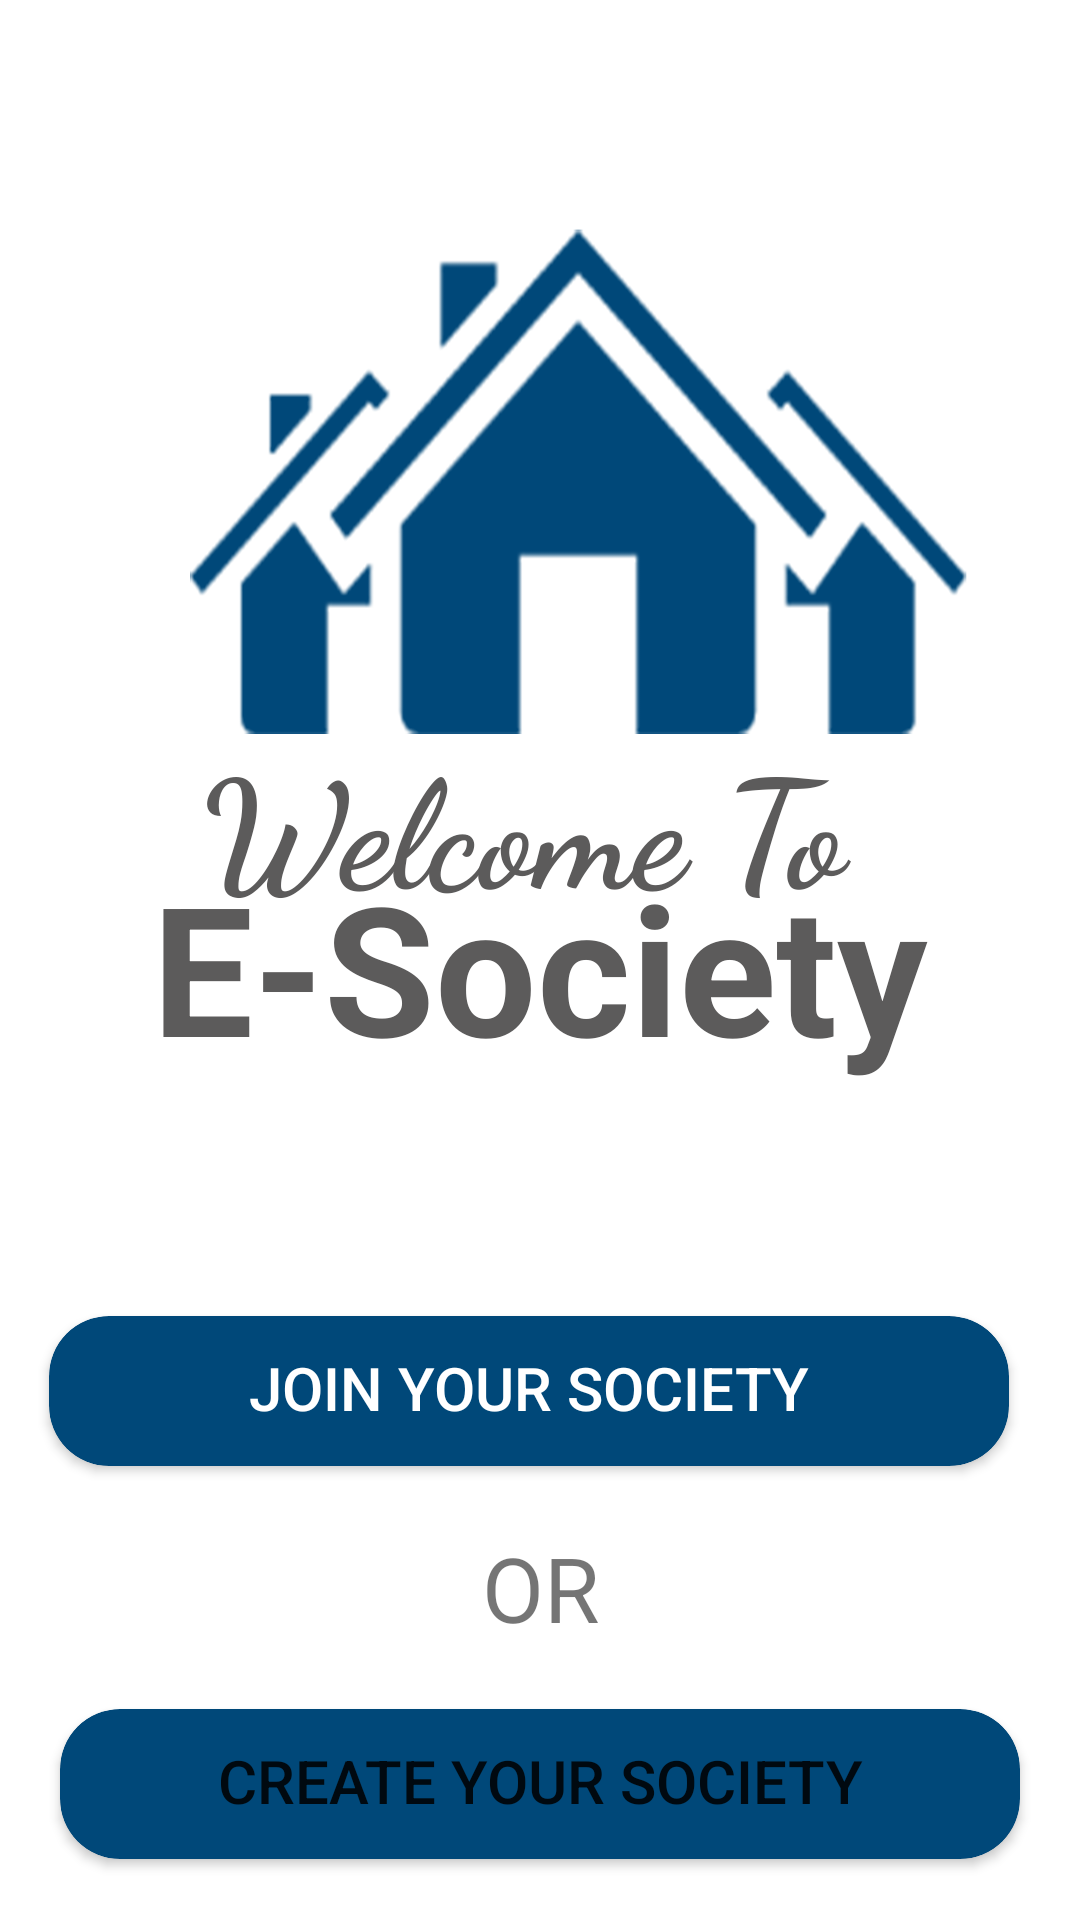

Layout XML and referenced resources for this Android screen:
<!-- AndroidManifest.xml: application theme Theme.ESocietyManagement -->
<!-- res/layout/activity_first_screen.xml -->
<?xml version="1.0" encoding="utf-8"?>
<androidx.constraintlayout.widget.ConstraintLayout xmlns:android="http://schemas.android.com/apk/res/android"
    xmlns:app="http://schemas.android.com/apk/res-auto"
    xmlns:tools="http://schemas.android.com/tools"
    android:layout_width="match_parent"
    android:layout_height="match_parent"
    tools:context=".FirstScreen"
    android:background="@drawable/whiteb">


    <ImageView
        android:id="@+id/imageView"
        android:layout_width="400dp"
        android:layout_height="300dp"
        android:layout_margin="10dp"
        android:contentDescription="E-Society"
        android:src="@drawable/logo"
        app:layout_constraintBottom_toBottomOf="parent"
        app:layout_constraintEnd_toEndOf="parent"
        app:layout_constraintHorizontal_bias="0.296"
        app:layout_constraintStart_toStartOf="parent"
        app:layout_constraintTop_toTopOf="parent"
        app:layout_constraintVertical_bias="0.035"
        tools:ignore="HardcodedText" />

    <TextView
        android:textColor="#5C5B5B"
        android:layout_width="273dp"
        android:layout_height="wrap_content"
        android:fontFamily="cursive"
        android:gravity="center"
        android:paddingTop="10dp"
        android:text="Welcome To "
        android:textSize="50sp"
        android:textStyle="bold"
        app:layout_constraintBottom_toBottomOf="parent"
        app:layout_constraintEnd_toEndOf="parent"
        app:layout_constraintHorizontal_bias="0.514"
        app:layout_constraintStart_toStartOf="parent"
        app:layout_constraintTop_toTopOf="parent"
        app:layout_constraintVertical_bias="0.41"
        tools:ignore="HardcodedText">

    </TextView>

    <TextView
        android:id="@+id/textView"
        android:layout_width="356dp"
        android:layout_height="112dp"
        android:gravity="center"
        android:text="E-Society"
        android:textColor="#5C5B5B"
        android:textSize="60sp"
        android:textStyle="bold"
        app:layout_constraintBottom_toBottomOf="parent"
        app:layout_constraintEnd_toEndOf="parent"
        app:layout_constraintHorizontal_bias="0.529"
        app:layout_constraintStart_toStartOf="parent"
        app:layout_constraintTop_toTopOf="parent"
        app:layout_constraintVertical_bias="0.504"
        tools:ignore="HardcodedText">

    </TextView>

    <androidx.cardview.widget.CardView
        android:layout_width="320dp"
        android:layout_height="50dp"
        app:layout_constraintBottom_toBottomOf="parent"
        app:layout_constraintEnd_toEndOf="parent"
        app:layout_constraintStart_toStartOf="parent"
        android:id="@+id/createc"
        app:cardCornerRadius="20dp"
        app:cardBackgroundColor="#004879"
        app:layout_constraintTop_toBottomOf="@+id/textView7">

        <Button

            android:id="@+id/create"
            android:background="#00FFFF00"
            android:layout_width="match_parent"
            android:layout_height="wrap_content"
            android:text="Create Your Society"
            android:textSize="20sp" />
    </androidx.cardview.widget.CardView>

    <TextView
        android:id="@+id/textView7"
        android:layout_width="wrap_content"
        android:layout_height="wrap_content"
        android:text="OR"
        android:textSize="30sp"
        app:layout_constraintBottom_toTopOf="@+id/createc"
        app:layout_constraintEnd_toEndOf="parent"
        app:layout_constraintStart_toStartOf="parent"
        app:layout_constraintTop_toBottomOf="@+id/joinc"
        tools:ignore="HardcodedText" />

    <androidx.cardview.widget.CardView
        android:id="@+id/joinc"
        android:layout_width="320dp"
        android:layout_height="50dp"
        app:layout_constraintBottom_toBottomOf="@+id/textView7"
        app:layout_constraintEnd_toEndOf="parent"
        app:cardCornerRadius="20dp"
        app:cardBackgroundColor="#004879"
        app:layout_constraintStart_toStartOf="@+id/imageView"
        app:layout_constraintTop_toBottomOf="@+id/textView">

        <Button
            android:background="#00FFFF00"
            android:id="@+id/join"
            android:layout_width="match_parent"
            android:layout_height="wrap_content"
            android:text="Join Your Society"
            android:textColor="@color/white"
            android:textSize="20sp" />


    </androidx.cardview.widget.CardView>


</androidx.constraintlayout.widget.ConstraintLayout>
<!-- resources referenced by this layout -->
<resources>
  <!-- drawable logo: png bitmap (drawable-v24, 153358 bytes) -->
  <style name="Theme.ESocietyManagement" parent="Theme.MaterialComponents.DayNight.NoActionBar">
          
          <item name="colorPrimary">@color/purple_500</item>
          <item name="colorPrimaryVariant">@color/purple_700</item>
          <item name="colorOnPrimary">@color/white</item>
          
          <item name="colorSecondary">@color/teal_200</item>
          <item name="colorSecondaryVariant">@color/teal_700</item>
          <item name="colorOnSecondary">@color/black</item>
          
          <item name="android:statusBarColor">#04288A</item>
          
      </style>
  <!-- not gathered from this repository: default colours our renderer supplied (Android Studio template values) -->
  <color name="purple_500">#FF6200EE</color>
  <color name="purple_700">#FF3700B3</color>
  <color name="teal_200">#FF03DAC5</color>
  <color name="teal_700">#FF018786</color>
  <color name="black">#FF000000</color>
  <color name="white">#FFFFFFFF</color>
</resources>
